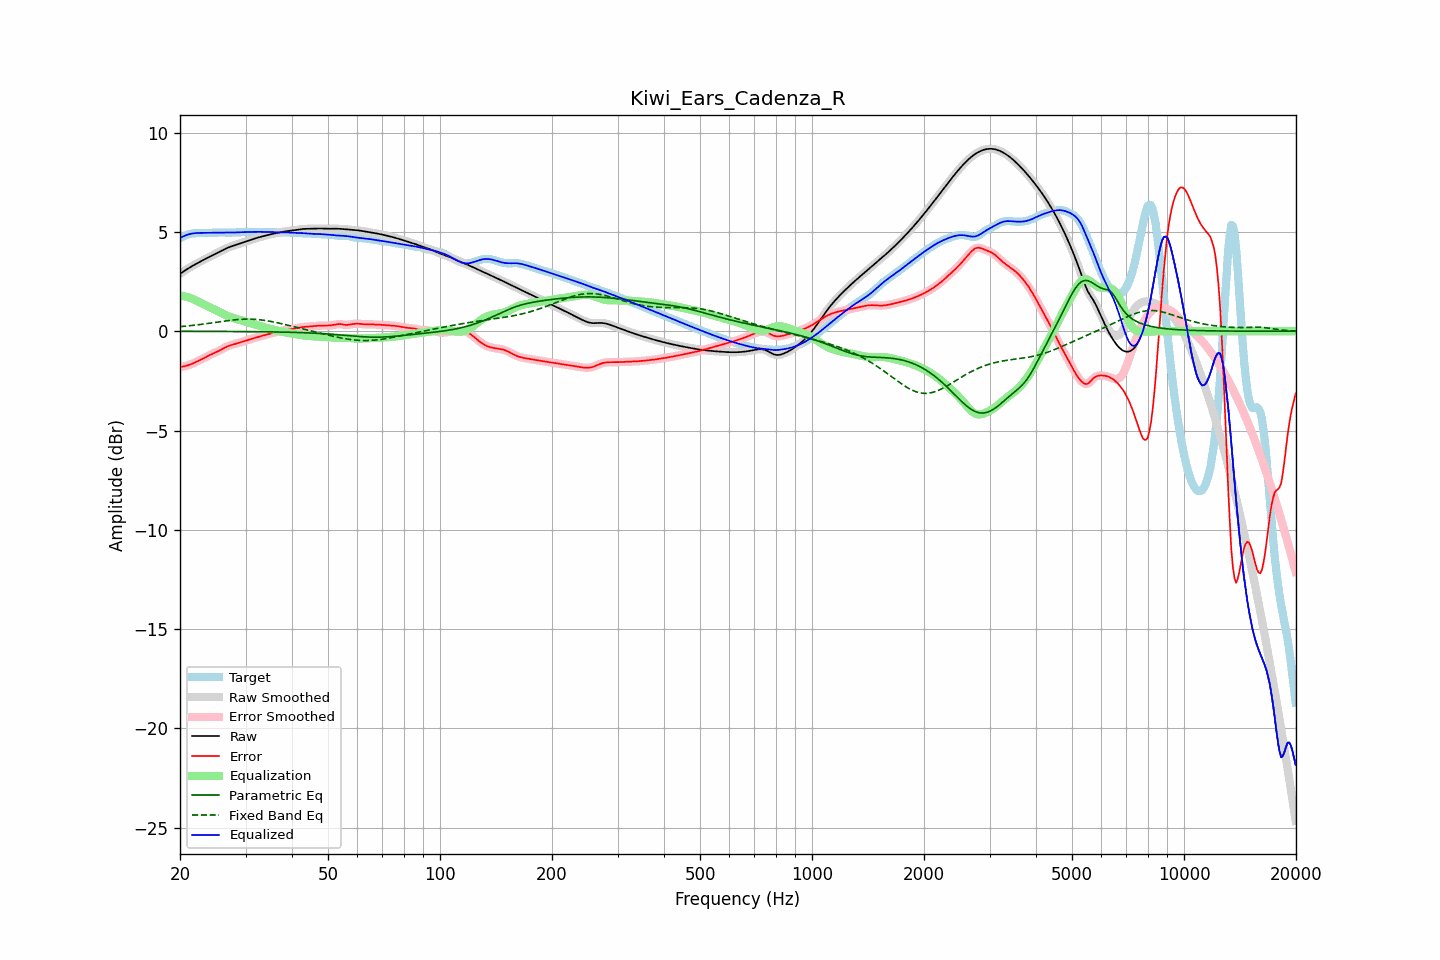

The file beside this chart, header and first rows:
frequency, raw, error, smoothed, error_smoothed, equalization, parametric_eq, fixed_band_eq, equalized_raw, equalized_smoothed, target
20.00, 2.89, -1.80, 2.89, -1.80, 1.80, -0.00, 0.23, 4.70, 4.70, 4.69
20.20, 2.95, -1.79, 2.95, -1.79, 1.79, -0.00, 0.24, 4.74, 4.74, 4.73
20.40, 3.00, -1.77, 3.00, -1.78, 1.77, -0.00, 0.25, 4.78, 4.78, 4.78
20.61, 3.05, -1.76, 3.05, -1.76, 1.76, -0.00, 0.25, 4.81, 4.81, 4.81
20.81, 3.11, -1.74, 3.11, -1.74, 1.74, -0.00, 0.26, 4.84, 4.84, 4.85
21.02, 3.16, -1.72, 3.16, -1.72, 1.71, -0.01, 0.27, 4.87, 4.87, 4.87
21.23, 3.21, -1.69, 3.21, -1.69, 1.69, -0.01, 0.28, 4.89, 4.89, 4.90
21.44, 3.25, -1.66, 3.25, -1.66, 1.66, -0.01, 0.29, 4.91, 4.91, 4.91
21.66, 3.30, -1.62, 3.30, -1.62, 1.62, -0.01, 0.29, 4.92, 4.92, 4.92
21.87, 3.35, -1.59, 3.35, -1.59, 1.59, -0.01, 0.30, 4.94, 4.94, 4.93
22.09, 3.39, -1.55, 3.39, -1.55, 1.55, -0.01, 0.31, 4.94, 4.94, 4.94
22.31, 3.44, -1.51, 3.44, -1.51, 1.51, -0.01, 0.32, 4.95, 4.95, 4.95
22.54, 3.48, -1.47, 3.48, -1.47, 1.47, -0.01, 0.33, 4.95, 4.95, 4.95
22.76, 3.52, -1.43, 3.52, -1.43, 1.43, -0.01, 0.34, 4.95, 4.95, 4.95
22.99, 3.57, -1.39, 3.57, -1.39, 1.39, -0.01, 0.35, 4.95, 4.95, 4.96
23.22, 3.61, -1.35, 3.61, -1.35, 1.35, -0.01, 0.36, 4.95, 4.95, 4.96
23.45, 3.65, -1.30, 3.65, -1.30, 1.30, -0.01, 0.38, 4.96, 4.96, 4.95
23.69, 3.69, -1.26, 3.69, -1.26, 1.26, -0.01, 0.39, 4.96, 4.96, 4.95
23.92, 3.73, -1.22, 3.73, -1.22, 1.22, -0.01, 0.40, 4.96, 4.96, 4.95
24.16, 3.77, -1.18, 3.77, -1.18, 1.18, -0.01, 0.41, 4.96, 4.96, 4.96
24.40, 3.81, -1.14, 3.81, -1.14, 1.15, -0.01, 0.42, 4.96, 4.96, 4.96
24.65, 3.85, -1.11, 3.85, -1.11, 1.11, -0.01, 0.43, 4.96, 4.96, 4.96
24.89, 3.89, -1.07, 3.89, -1.07, 1.07, -0.01, 0.44, 4.96, 4.96, 4.97
25.14, 3.94, -1.03, 3.94, -1.03, 1.03, -0.01, 0.46, 4.97, 4.97, 4.97
25.39, 3.98, -1.00, 3.98, -0.99, 0.99, -0.01, 0.47, 4.97, 4.97, 4.97
25.65, 4.02, -0.95, 4.02, -0.95, 0.95, -0.01, 0.48, 4.97, 4.97, 4.97
25.91, 4.06, -0.91, 4.06, -0.91, 0.91, -0.01, 0.49, 4.97, 4.97, 4.97
26.16, 4.10, -0.86, 4.10, -0.86, 0.87, -0.01, 0.50, 4.97, 4.97, 4.97
26.43, 4.14, -0.82, 4.14, -0.82, 0.83, -0.01, 0.51, 4.97, 4.97, 4.96
26.69, 4.18, -0.78, 4.18, -0.78, 0.79, -0.01, 0.52, 4.97, 4.97, 4.96
26.96, 4.21, -0.75, 4.21, -0.75, 0.75, -0.01, 0.53, 4.97, 4.97, 4.96
27.23, 4.24, -0.72, 4.24, -0.72, 0.72, -0.01, 0.54, 4.97, 4.97, 4.96
27.50, 4.27, -0.69, 4.27, -0.69, 0.69, -0.01, 0.55, 4.97, 4.97, 4.97
27.77, 4.30, -0.67, 4.30, -0.67, 0.67, -0.01, 0.56, 4.97, 4.97, 4.97
28.05, 4.33, -0.65, 4.33, -0.65, 0.64, -0.01, 0.57, 4.97, 4.97, 4.98
28.33, 4.36, -0.62, 4.36, -0.62, 0.62, -0.01, 0.58, 4.98, 4.98, 4.98
28.62, 4.38, -0.60, 4.38, -0.60, 0.60, -0.01, 0.59, 4.98, 4.98, 4.98
28.90, 4.41, -0.58, 4.41, -0.58, 0.57, -0.02, 0.59, 4.99, 4.99, 4.99
29.19, 4.44, -0.55, 4.44, -0.55, 0.55, -0.02, 0.60, 4.99, 4.99, 4.99
29.48, 4.47, -0.52, 4.47, -0.52, 0.52, -0.02, 0.60, 4.99, 4.99, 4.99
29.78, 4.50, -0.50, 4.50, -0.50, 0.50, -0.02, 0.61, 4.99, 4.99, 4.99
30.08, 4.52, -0.47, 4.52, -0.47, 0.47, -0.02, 0.61, 5.00, 5.00, 5.00
30.38, 4.55, -0.45, 4.55, -0.45, 0.45, -0.02, 0.61, 5.00, 5.00, 5.00
30.68, 4.58, -0.42, 4.58, -0.42, 0.42, -0.02, 0.61, 5.00, 5.00, 5.00
30.99, 4.60, -0.40, 4.60, -0.40, 0.40, -0.02, 0.61, 5.00, 5.00, 5.00
31.30, 4.63, -0.37, 4.63, -0.37, 0.37, -0.02, 0.61, 5.00, 5.00, 5.00
31.61, 4.66, -0.35, 4.66, -0.35, 0.35, -0.02, 0.60, 5.00, 5.00, 5.00
31.93, 4.68, -0.32, 4.68, -0.32, 0.32, -0.02, 0.60, 5.00, 5.00, 5.00
32.24, 4.70, -0.30, 4.70, -0.30, 0.30, -0.02, 0.59, 5.01, 5.01, 5.00
32.57, 4.73, -0.28, 4.73, -0.28, 0.28, -0.02, 0.58, 5.01, 5.01, 5.00
32.89, 4.75, -0.25, 4.75, -0.25, 0.26, -0.03, 0.57, 5.01, 5.01, 5.00
33.22, 4.77, -0.23, 4.77, -0.23, 0.23, -0.03, 0.56, 5.00, 5.00, 5.00
33.55, 4.79, -0.21, 4.79, -0.21, 0.21, -0.03, 0.55, 5.00, 5.00, 5.00
33.89, 4.81, -0.19, 4.81, -0.19, 0.19, -0.03, 0.54, 5.00, 5.00, 5.00
34.23, 4.83, -0.17, 4.83, -0.17, 0.17, -0.03, 0.53, 5.00, 5.00, 5.00
34.57, 4.85, -0.15, 4.85, -0.15, 0.15, -0.03, 0.52, 5.00, 5.00, 5.00
34.92, 4.87, -0.13, 4.87, -0.13, 0.12, -0.03, 0.50, 5.00, 5.00, 5.00
35.27, 4.89, -0.10, 4.89, -0.10, 0.10, -0.03, 0.49, 5.00, 5.00, 5.00
35.62, 4.91, -0.08, 4.91, -0.08, 0.08, -0.03, 0.47, 4.99, 4.99, 4.99
35.97, 4.93, -0.06, 4.93, -0.06, 0.06, -0.04, 0.45, 4.99, 4.99, 4.98
... 635 more rows
